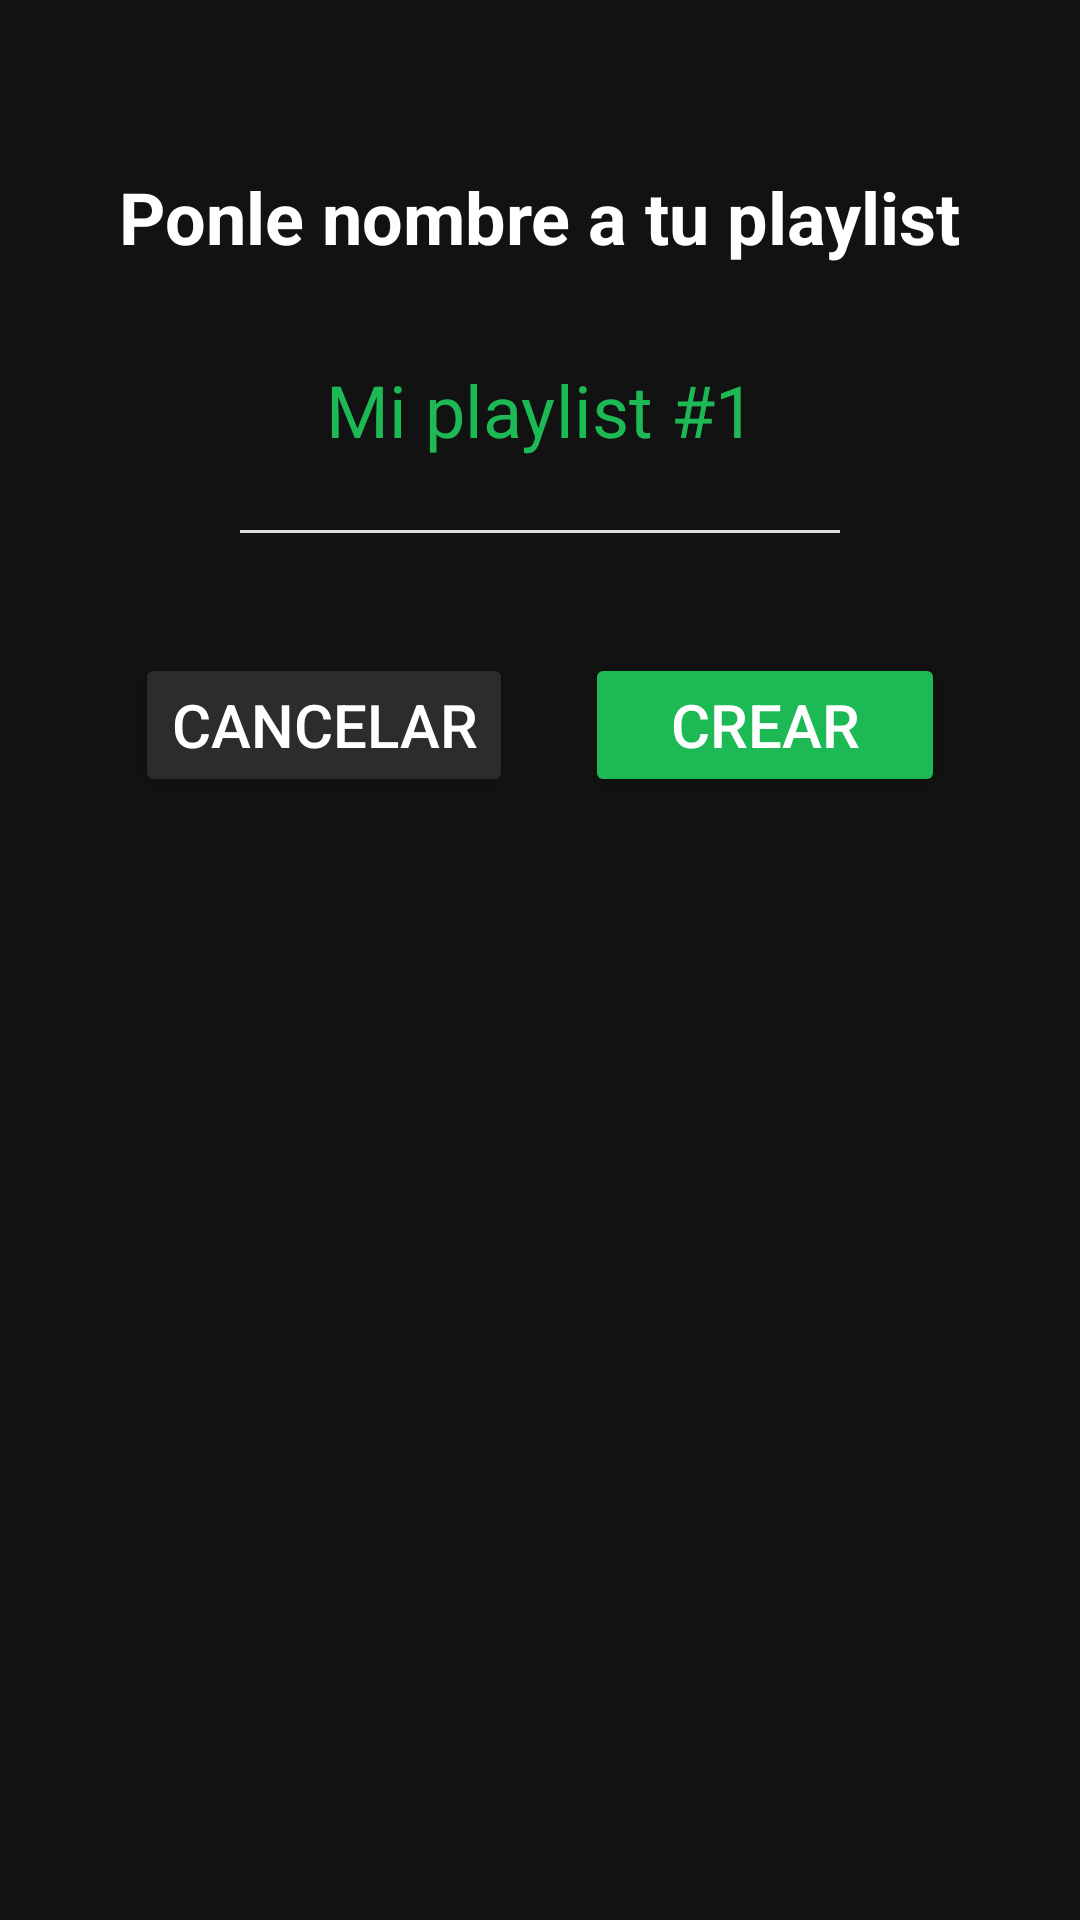

This screen was rendered from an Android layout file. Write that file and the resources it references.
<!-- AndroidManifest.xml: application theme Theme.GuiaPrueba -->
<!-- res/layout/tutorial_playlist_step_3.xml -->
<?xml version="1.0" encoding="utf-8"?>
<LinearLayout xmlns:android="http://schemas.android.com/apk/res/android"
    android:layout_width="match_parent"
    android:layout_height="match_parent"
    android:orientation="vertical"
    android:background="#121212"
    android:padding="24dp"
    android:gravity="center_horizontal">

    <View
        android:layout_width="match_parent"
        android:layout_height="32dp" />

    
    <TextView
        android:layout_width="wrap_content"
        android:layout_height="wrap_content"
        android:text="Ponle nombre a tu playlist"
        android:textColor="#FFFFFF"
        android:textSize="24sp"
        android:textStyle="bold"
        android:layout_marginBottom="32dp" />

    <EditText
        android:id="@+id/editNombrePlaylist"
        android:layout_width="match_parent"
        android:layout_height="wrap_content"
        android:hint="Mi playlist #1"
        android:text=""
        android:textColor="#1DB954"
        android:textColorHint="#1DB954"
        android:textSize="24sp"
        android:background="@android:color/transparent"
        android:gravity="center"
        android:inputType="textCapSentences"
        android:maxLines="1"
        android:layout_marginBottom="24dp" />

    <View
        android:layout_width="200dp"
        android:layout_height="1dp"
        android:background="#DDDDDD"
        android:layout_marginBottom="40dp" />

    
    <LinearLayout
        android:layout_width="wrap_content"
        android:layout_height="wrap_content"
        android:orientation="horizontal">

        <Button
            android:id="@+id/btnCancelar"
            android:layout_width="wrap_content"
            android:layout_height="wrap_content"
            android:text="Cancelar"
            android:textColor="#FFFFFF"
            android:textSize="20sp"
            android:backgroundTint="#2C2C2C"
            android:layout_marginEnd="24dp"
            android:minWidth="120dp" />

        <Button
            android:id="@+id/btnCrear"
            android:layout_width="wrap_content"
            android:layout_height="wrap_content"
            android:text="Crear"
            android:textColor="#FFFFFF"
            android:textSize="20sp"
            android:backgroundTint="#1DB954"
            android:minWidth="120dp" />
    </LinearLayout>
</LinearLayout>
<!-- resources referenced by this layout -->
<resources>
  <style name="Theme.GuiaPrueba" parent="Base.Theme.GuiaPrueba" />
  <style name="Base.Theme.GuiaPrueba" parent="Theme.Material3.DayNight.NoActionBar">
          
          
      </style>
</resources>
